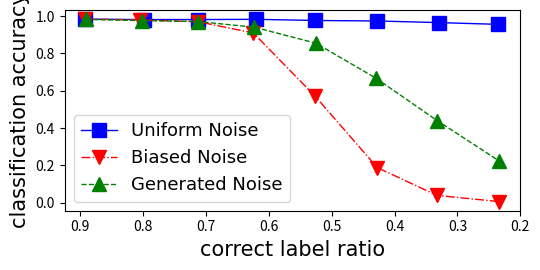

Reproduce this figure in Python.
import matplotlib.pyplot as plt

# accuracy
model_x_data = [0.8913, 0.8020, 0.7121, 0.6229, 0.5254, 0.4302, 0.3318, 0.2333]
uniform_x_data = [0.8919, 0.7989, 0.7122, 0.6213, 0.5262, 0.4274, 0.33, 0.2354]
fix_data = [0.8920, 0.8054, 0.7122, 0.6248, 0.5264, 0.4275, 0.3326, 0.2335]

# model_y_train_data = [0.9819, 0.9698, 0.8589, 0.6727, 0.4425]
model_y_test_data = [0.9820, 0.9756, 0.9707, 0.9401, 0.8551, 0.6685, 0.4392, 0.2237]
# uniform_y_train_data = [0.9845, 0.9822, 0.9762, 0.9711, 0.9647]
uniform_y_test_data = [0.9835, 0.9814, 0.9814, 0.9826, 0.9765, 0.9737, 0.9651, 0.9557]
# fix_y_train_data = [0.9855, 0.9704, 0.7308, 0.1854, 0.0349]
fix_y_test_data = [0.9837, 0.9795, 0.9695, 0.9098, 0.5707, 0.1887, 0.0397, 0.0066]
ld = 1
ms = 10
figure = plt.figure(figsize=(5.5, 2.8))
plt.gca().invert_xaxis()
# plt.plot(uniform_x_data, uniform_y_train_data, 'b+--', label="uniform noise/train", linewidth=ld, markersize=ms)
plt.plot(uniform_x_data, uniform_y_test_data, 'bs-', label="Uniform Noise", linewidth=ld, markersize=ms)
# plt.plot(fix_data, fix_y_train_data, '+--', label="fix noise/train", linewidth=ld, markersize=ms)
plt.plot(fix_data, fix_y_test_data, 'rv-.', label="Biased Noise", linewidth=ld, markersize=ms)
# plt.plot(model_x_data, model_y_train_data, 'g+--', label="model noise/train", linewidth=ld, markersize=ms)
plt.plot(model_x_data, model_y_test_data, 'g^--', label="Generated Noise", linewidth=ld, markersize=ms)
legend_font = {'family': 'Times New Roman', 'weight': 'normal', 'size': 13}
plt.legend(prop=legend_font)
plt.tick_params(labelsize=10)
plt.xticks([0.1 * i for i in range(9, 1, -1)])
label_font = {'family': 'Times New Roman', 'weight': 'normal', 'size': 15}
plt.xlabel("correct label ratio", label_font)
plt.ylabel("classification accuracy", label_font)
plt.tight_layout()
plt.savefig("accuracy.pdf")
#
# a = [0.8913, 0.802, 0.7121, 0.6229, 0.5254, 0.4302, 0.3318, 0.2333]
# ce = []
# from math import log
# def compute_ce(a):
#     b = (1 - a)
#     return - (a * log(a) + b * log(b))
# for alpha in a:
#     ce.append(compute_ce(alpha))
# print(ce)

# average ce loss
# model_x_data = [0.8913, 0.8020, 0.7121, 0.6229, 0.5254, 0.4302, 0.3318, 0.2333]
# uniform_x_data = [0.8919, 0.7989, 0.7122, 0.6213, 0.5262, 0.4274, 0.33, 0.2354]
# fix_data = [0.8920, 0.8054, 0.7122, 0.6248, 0.5264, 0.4275, 0.3326, 0.2335]
#
# model_y_data_ce = [0.4298, 0.6744, 0.8487, 0.9876, 1.0924, 1.1692, 1.2106, 1.2070]
# model_y_data_q = [0.3809, 0.5987, 0.7619, 0.8842, 0.9705, 1.0216, 1.0352, 1.0044]
# uniform_y_data_ce = [0.6576, 1.0047, 1.2946, 1.5419, 1.7815, 1.9763, 2.1316, 2.2482]
# uniform_y_data_q = [0.5826, 0.9327, 1.2328, 1.4912, 1.7347, 1.9353, 2.1036, 2.2278]
# fix_y_data_ce = [0.4021, 0.5618, 0.6639, 0.7252, 0.7555, 0.7521, 0.7001, 0.6043]
# fix_y_data_q = [0.3438, 0.4976, 0.6003, 0.6626, 0.6919, 0.6833, 0.6354, 0.5432]
# ld = 1
# ms = 10
# figure = plt.figure(figsize=(7, 4.3))
# plt.gca().invert_xaxis()
# plt.plot(uniform_x_data, uniform_y_data_ce, 'b^-', label="UN average", linewidth=ld, markersize=ms)
# plt.plot(uniform_x_data, uniform_y_data_q, 'bs--', label="UN minimum", linewidth=ld, markersize=ms)
# plt.plot(fix_data, fix_y_data_ce, 'r^-', label="BN average", linewidth=ld, markersize=ms)
# plt.plot(fix_data, fix_y_data_q, 'rs--', label="BN minimum", linewidth=ld, markersize=ms)
# plt.plot(model_x_data, model_y_data_ce, 'g^-', label="GN average", linewidth=ld, markersize=ms)
# plt.plot(model_x_data, model_y_data_q, 'gs--', label="GN minimum", linewidth=ld, markersize=ms)
# legend_font = {'family': 'Times New Roman', 'weight': 'normal', 'size': 12}
# plt.legend(prop=legend_font)
# plt.tick_params(labelsize=13)
# plt.xticks([0.1 * i for i in range(9, 1, -1)])
# label_font = {'family': 'Times New Roman', 'weight': 'normal', 'size': 20}
# plt.xlabel("correct label ratio", label_font)
# plt.ylabel("average of cross entropy", label_font)
# plt.tight_layout()
# plt.savefig("ce_loss.pdf")
